2-way image classification set "dataset" from GitHub (l33klin/tensorflow_image_claadifier_demo); label vocabulary: bite, no bite.

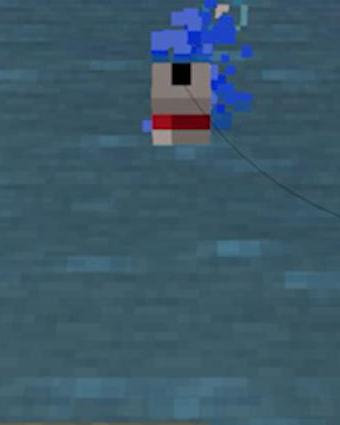
Label: bite

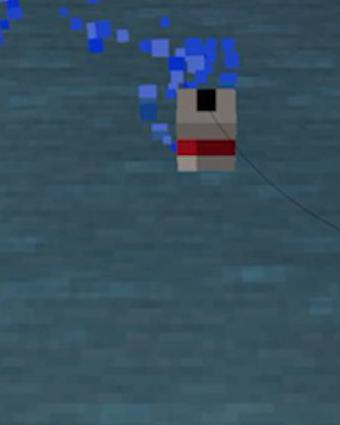
Label: no bite

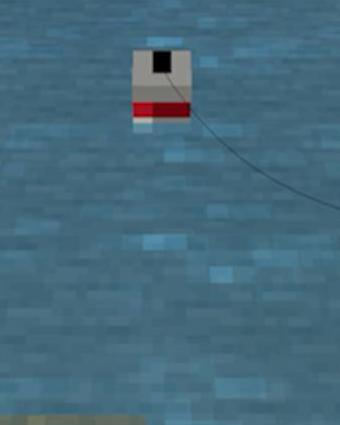
Label: no bite

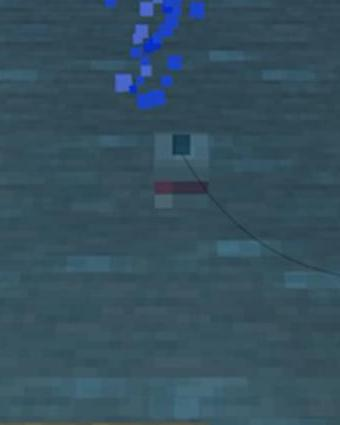
Label: bite

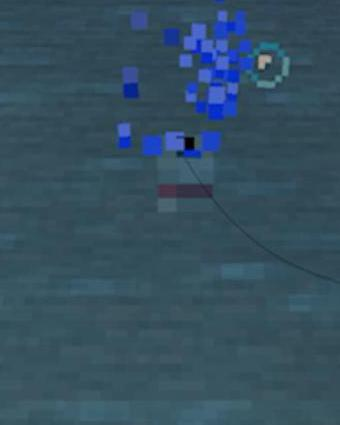
Label: bite

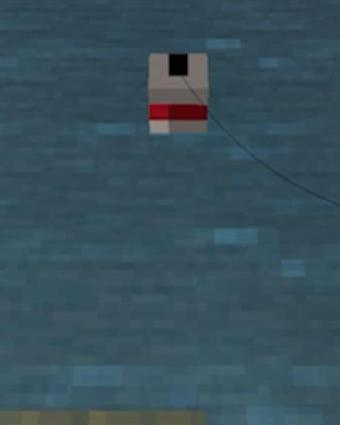
Label: no bite
